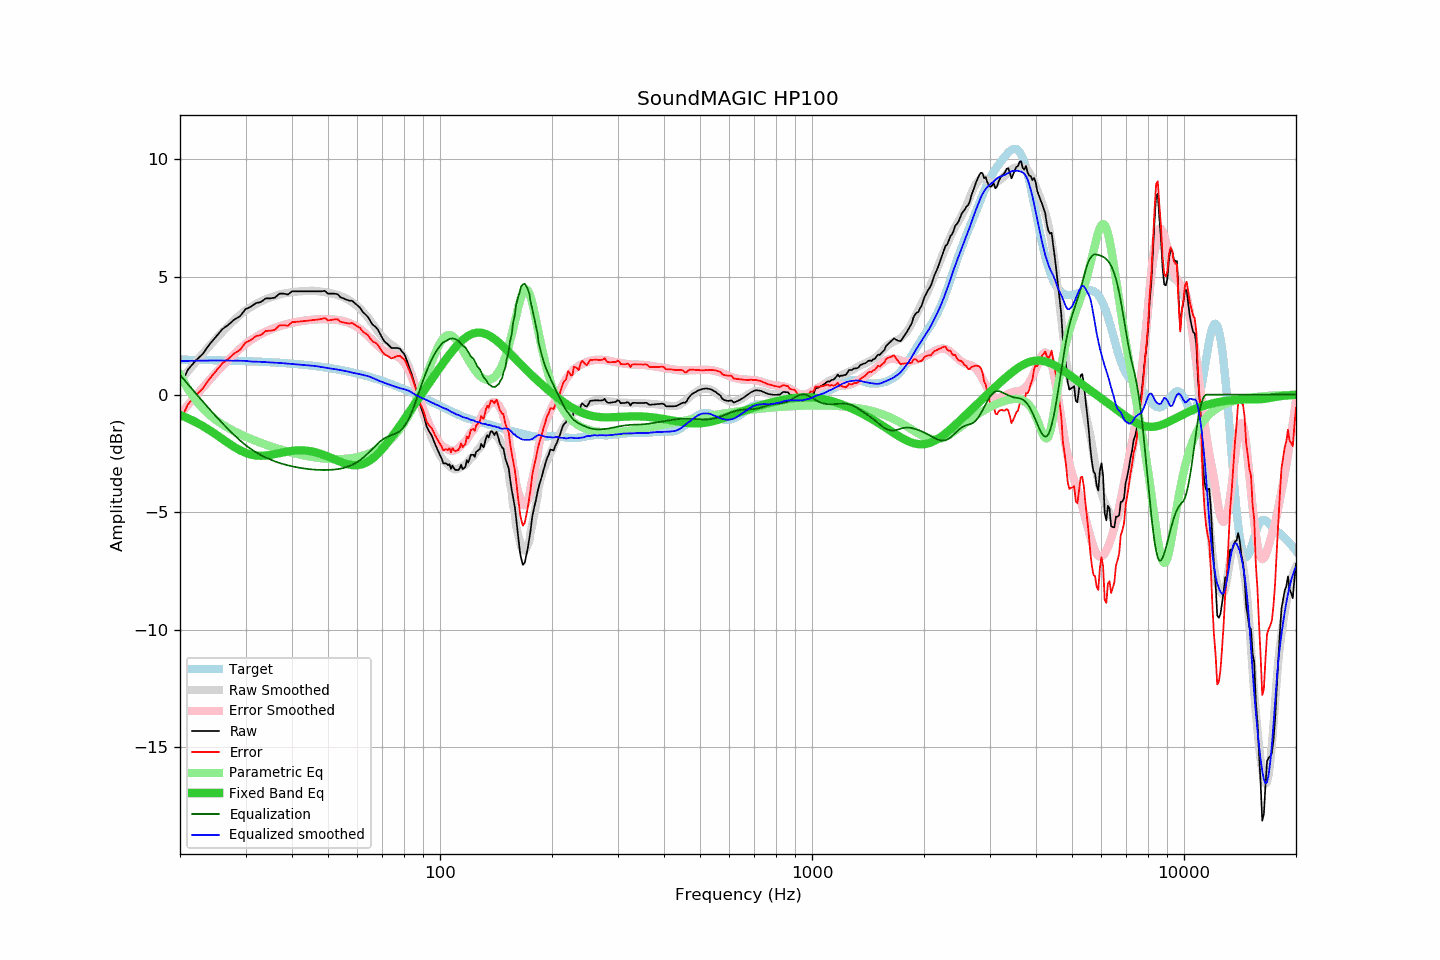

The table this chart was drawn from, first rows:
frequency, raw, error, smoothed, error_smoothed, equalization, parametric_eq, equalized_raw, equalized_smoothed, target
20, 0.34, -1.14, 0.58, -0.84, 0.84, -0.86, 1.18, 1.43, 1.48
21, 1.06, -0.42, 0.99, -0.44, 0.44, -1.01, 1.51, 1.43, 1.48
22, 1.43, -0.04, 1.37, -0.07, 0.07, -1.16, 1.50, 1.44, 1.48
23, 1.72, 0.25, 1.73, 0.29, -0.29, -1.33, 1.44, 1.44, 1.47
24, 2.13, 0.67, 2.07, 0.62, -0.62, -1.51, 1.51, 1.45, 1.46
25, 2.46, 1.00, 2.38, 0.93, -0.93, -1.70, 1.53, 1.45, 1.46
26, 2.78, 1.33, 2.66, 1.22, -1.22, -1.89, 1.57, 1.45, 1.45
27, 2.97, 1.52, 2.93, 1.48, -1.48, -2.07, 1.49, 1.45, 1.45
28, 3.19, 1.75, 3.17, 1.73, -1.73, -2.23, 1.47, 1.44, 1.44
29, 3.33, 1.90, 3.39, 1.95, -1.95, -2.37, 1.38, 1.44, 1.43
30, 3.63, 2.21, 3.58, 2.15, -2.15, -2.48, 1.48, 1.43, 1.42
31, 3.73, 2.32, 3.72, 2.31, -2.31, -2.55, 1.42, 1.41, 1.42
32, 3.89, 2.48, 3.85, 2.45, -2.45, -2.59, 1.44, 1.40, 1.41
33, 3.93, 2.53, 3.96, 2.57, -2.57, -2.60, 1.36, 1.39, 1.40
34, 4.09, 2.70, 4.05, 2.67, -2.67, -2.59, 1.42, 1.38, 1.39
35, 4.09, 2.71, 4.13, 2.76, -2.76, -2.56, 1.33, 1.37, 1.38
36, 4.12, 2.76, 4.19, 2.84, -2.84, -2.53, 1.28, 1.36, 1.36
37, 4.29, 2.94, 4.25, 2.90, -2.90, -2.49, 1.39, 1.35, 1.35
38, 4.29, 2.95, 4.29, 2.96, -2.96, -2.45, 1.33, 1.33, 1.34
39, 4.25, 2.92, 4.32, 3.01, -3.01, -2.42, 1.24, 1.32, 1.33
40, 4.39, 3.08, 4.35, 3.05, -3.05, -2.39, 1.34, 1.30, 1.31
41, 4.39, 3.09, 4.37, 3.08, -3.08, -2.38, 1.31, 1.29, 1.30
42, 4.39, 3.11, 4.39, 3.12, -3.12, -2.37, 1.28, 1.27, 1.28
43, 4.39, 3.12, 4.40, 3.14, -3.14, -2.37, 1.25, 1.26, 1.27
44, 4.39, 3.14, 4.41, 3.16, -3.16, -2.39, 1.23, 1.25, 1.25
45, 4.39, 3.16, 4.41, 3.18, -3.18, -2.41, 1.21, 1.24, 1.23
46, 4.39, 3.17, 4.41, 3.19, -3.19, -2.44, 1.20, 1.22, 1.22
47, 4.39, 3.19, 4.39, 3.20, -3.20, -2.48, 1.19, 1.19, 1.20
48, 4.39, 3.21, 4.38, 3.21, -3.21, -2.53, 1.18, 1.17, 1.18
49, 4.41, 3.25, 4.36, 3.21, -3.21, -2.58, 1.20, 1.15, 1.16
50, 4.29, 3.15, 4.33, 3.20, -3.20, -2.64, 1.09, 1.12, 1.14
51, 4.29, 3.17, 4.30, 3.20, -3.20, -2.69, 1.10, 1.10, 1.12
52, 4.29, 3.20, 4.27, 3.19, -3.19, -2.75, 1.11, 1.09, 1.09
53, 4.27, 3.20, 4.23, 3.17, -3.17, -2.81, 1.10, 1.06, 1.07
54, 4.14, 3.09, 4.19, 3.15, -3.15, -2.86, 0.99, 1.04, 1.05
55, 4.09, 3.07, 4.14, 3.12, -3.12, -2.90, 0.97, 1.02, 1.02
56, 4.04, 3.04, 4.08, 3.09, -3.09, -2.94, 0.96, 0.99, 1.00
57, 3.99, 3.02, 4.01, 3.04, -3.04, -2.98, 0.95, 0.96, 0.97
58, 3.99, 3.05, 3.93, 2.99, -2.99, -3.00, 1.00, 0.93, 0.95
59, 3.89, 2.97, 3.84, 2.93, -2.93, -3.00, 0.96, 0.91, 0.92
60, 3.79, 2.90, 3.75, 2.86, -2.86, -3.00, 0.93, 0.89, 0.89
61, 3.69, 2.83, 3.65, 2.78, -2.78, -2.98, 0.91, 0.87, 0.86
62, 3.51, 2.68, 3.53, 2.69, -2.69, -2.95, 0.82, 0.84, 0.83
63, 3.41, 2.61, 3.41, 2.60, -2.60, -2.91, 0.81, 0.81, 0.80
64, 3.30, 2.53, 3.28, 2.50, -2.50, -2.85, 0.80, 0.79, 0.77
65, 3.12, 2.38, 3.14, 2.39, -2.39, -2.78, 0.73, 0.75, 0.74
66, 2.96, 2.25, 2.99, 2.29, -2.29, -2.71, 0.67, 0.70, 0.71
67, 2.89, 2.21, 2.84, 2.19, -2.19, -2.62, 0.71, 0.65, 0.68
68, 2.77, 2.12, 2.69, 2.09, -2.09, -2.52, 0.69, 0.61, 0.65
69, 2.58, 1.97, 2.56, 1.99, -1.99, -2.42, 0.59, 0.57, 0.61
70, 2.40, 1.82, 2.45, 1.92, -1.92, -2.31, 0.48, 0.53, 0.58
71, 2.25, 1.70, 2.35, 1.85, -1.85, -2.19, 0.40, 0.50, 0.55
72, 2.17, 1.66, 2.27, 1.80, -1.80, -2.07, 0.37, 0.46, 0.51
73, 2.08, 1.60, 2.19, 1.76, -1.76, -1.95, 0.32, 0.43, 0.48
74, 1.98, 1.54, 2.12, 1.73, -1.73, -1.83, 0.25, 0.40, 0.44
75, 1.98, 1.57, 2.06, 1.69, -1.69, -1.70, 0.29, 0.37, 0.41
76, 1.98, 1.61, 1.99, 1.66, -1.66, -1.57, 0.33, 0.33, 0.37
77, 1.98, 1.64, 1.91, 1.61, -1.61, -1.45, 0.37, 0.30, 0.34
78, 1.95, 1.65, 1.83, 1.55, -1.55, -1.32, 0.40, 0.28, 0.30
79, 1.83, 1.57, 1.73, 1.47, -1.47, -1.20, 0.36, 0.26, 0.27
... 553 more rows
